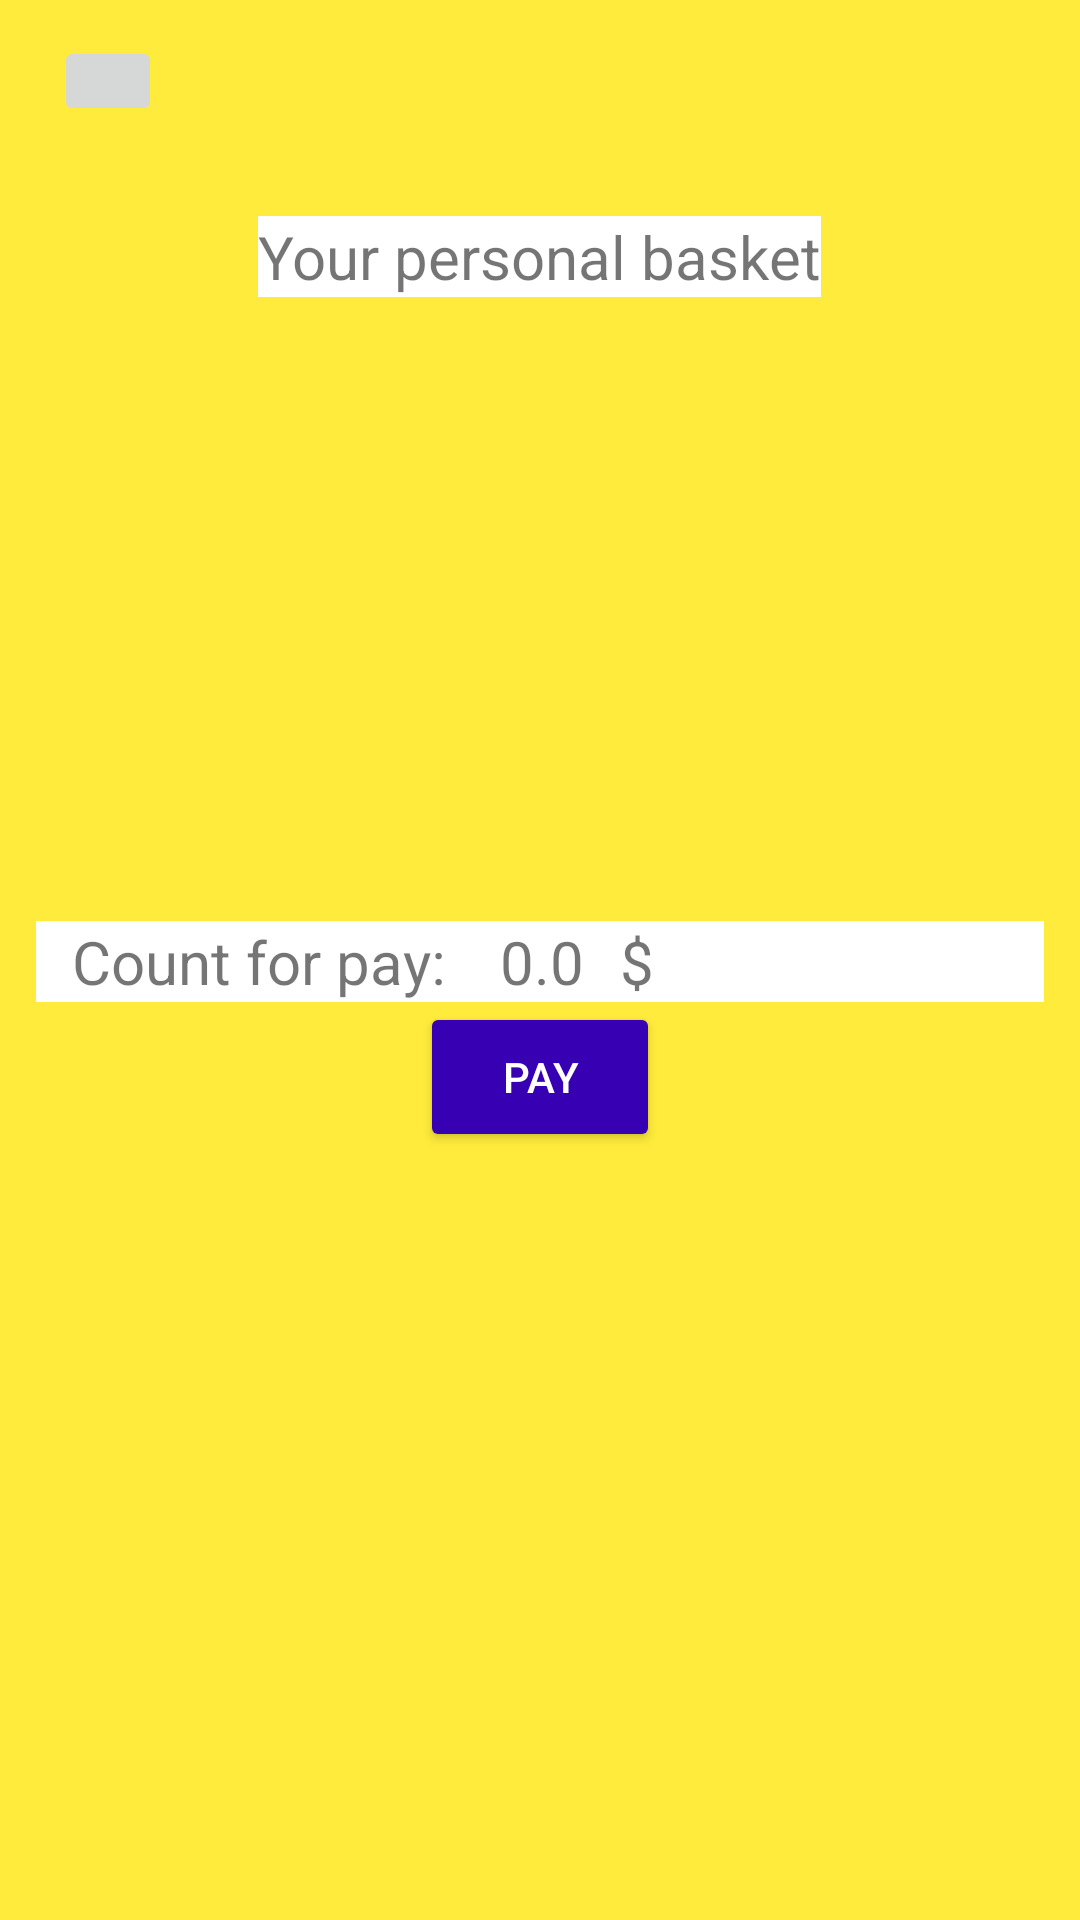

Reconstruct the res/layout file that produces this screen, plus the resources it refers to.
<!-- AndroidManifest.xml: application theme Theme.Argen_shopapi -->
<!-- res/layout/fragment_basket.xml -->
<?xml version="1.0" encoding="utf-8"?>
<LinearLayout xmlns:android="http://schemas.android.com/apk/res/android"
    xmlns:app="http://schemas.android.com/apk/res-auto"
    xmlns:tools="http://schemas.android.com/tools"
    android:layout_width="match_parent"
    android:layout_height="match_parent"
    android:padding="12dp"
    android:orientation="vertical"
    android:background="#FFEB3B"
    tools:context=".ui.dashboard.BasketFragment">

    <ImageButton
        android:id="@+id/btn_back"
        android:layout_width="36dp"
        android:padding="0dp"
        android:layout_height="30dp"
        android:src="@drawable/back"
        android:layout_marginStart="6dp"
        android:scaleType="fitXY"
        android:contentDescription="Back"
        tools:ignore="TouchTargetSizeCheck"
        />

    <TextView
        android:id="@+id/text_dashboeard"
        android:layout_width="wrap_content"
        android:layout_height="wrap_content"
        android:textSize="20sp"
        android:text="Your personal basket"
        android:background="@color/white"
        android:layout_gravity="center_horizontal"
        android:layout_marginTop="30dp"/>

    <androidx.recyclerview.widget.RecyclerView
        android:id="@+id/rv_basket"
        android:layout_width="wrap_content"
        android:layout_height="wrap_content"
        app:layoutManager="androidx.recyclerview.widget.LinearLayoutManager"
        android:orientation="horizontal"
        tools:listitem="@layout/item_product"/>

    <ImageView
        android:id="@+id/place_holder"
        android:layout_width="380dp"
        android:layout_height="180dp"
        android:src="@drawable/no"
        android:visibility="visible"
        android:layout_marginTop="8dp"
        android:layout_gravity="center_horizontal"/>

    <LinearLayout
        android:layout_width="match_parent"
        android:layout_height="wrap_content"
        app:layout_constraintTop_toBottomOf="@+id/rv_basket"
        android:background="@color/white"
        android:layout_marginTop="20dp">
        <TextView
            android:layout_width="wrap_content"
            android:layout_height="wrap_content"
            android:text="Count for pay:"
            android:textSize="20sp"
            android:layout_marginStart="12dp"/>
        <TextView
            android:id="@+id/basket_total_count"
            android:layout_width="wrap_content"
            android:layout_height="wrap_content"
            android:text="0.0"
            android:textSize="20sp"
            android:layout_marginStart="18dp"/>
        <TextView
            android:layout_width="wrap_content"
            android:layout_height="wrap_content"
            android:text="$"
            android:textSize="20sp"
            android:layout_marginStart="12dp"/>
    </LinearLayout>

    <Button
        android:id="@+id/btn_pay"
        android:layout_width="80dp"
        android:layout_height="50dp"
        android:backgroundTint="@color/purple_700"
        android:layout_gravity="center_horizontal"
        android:textAlignment="center"
        android:textColor="@color/white"
        android:text="pay"/>
</LinearLayout>
<!-- res/layout/item_product.xml (included above) -->
<?xml version="1.0" encoding="utf-8"?>
<LinearLayout xmlns:android="http://schemas.android.com/apk/res/android"
    android:layout_width="wrap_content"
    xmlns:app="http://schemas.android.com/apk/res-auto"
    android:orientation="vertical"
    android:padding="14dp"
    android:layout_height="wrap_content">

    <androidx.cardview.widget.CardView
        android:layout_width="wrap_content"
        android:layout_height="wrap_content"
        app:cardCornerRadius="26dp"
        >
        <LinearLayout
            android:layout_width="180dp"
            android:layout_height="wrap_content"
            android:background="#8BC34A"
            android:padding="8dp"
            android:orientation="vertical">


            <androidx.cardview.widget.CardView
                android:layout_width="wrap_content"
                android:layout_height="wrap_content"
                app:cardCornerRadius="24dp"
                android:layout_gravity="center_horizontal">
                <ImageView
                    android:id="@+id/image_card"
                    android:layout_width="120dp"
                    android:layout_height="120dp"
                    android:src="@drawable/asics"
                    android:layout_gravity="center_horizontal"/>

            </androidx.cardview.widget.CardView>

            <LinearLayout
                android:layout_width="match_parent"
                android:layout_height="wrap_content"
                android:orientation="vertical"
                android:layout_gravity="center_horizontal"
                >
                <TextView
                    android:id="@+id/model_id"
                    android:layout_width="wrap_content"
                    android:layout_height="wrap_content"
                    android:visibility="gone"
                    android:text="model_id" />
                <TextView
                    android:id="@+id/name_product_card"
                    android:layout_width="wrap_content"
                    android:layout_height="wrap_content"
                    android:text="Asics gel NYC"
                    android:textSize="18dp"
                    android:textStyle="bold"
                    android:layout_marginStart="16dp" />

                <LinearLayout
                    android:layout_width="wrap_content"
                    android:layout_height="wrap_content"
                    android:layout_gravity="center_horizontal">
                    <TextView
                        android:id="@+id/price_card"
                        android:layout_width="wrap_content"
                        android:layout_height="wrap_content"
                        android:textSize="26dp"
                        android:text="130"
                        android:textStyle="bold"
                        android:layout_marginRight="10dp"
                        android:layout_marginLeft="38dp"
                        />
                    <TextView
                        android:id="@+id/icon_currency"
                        android:layout_width="wrap_content"
                        android:layout_height="wrap_content"
                        android:textSize="26dp"
                        android:text="$"
                        android:textStyle="bold"
                        android:layout_marginRight="10dp"
                        />
                </LinearLayout>

                <TextView
                    android:id="@+id/description_card"
                    android:layout_width="wrap_content"
                    android:layout_height="wrap_content"
                    android:text="фцуша уцгар угцуар шцуарш  цуаштш цуао гцуа шугашгцу"
                    android:textSize="20dp"
                    android:layout_marginRight="2dp"
                    android:layout_marginLeft="9dp"
                    android:textAlignment="center"
                    android:visibility="gone"
                    />

                <TextView
                    android:id="@+id/ability_card"
                    android:layout_width="wrap_content"
                    android:layout_height="wrap_content"
                    android:textSize="12dp"
                    android:text="Conts like these shoes"/>

                <ImageButton
                    android:id="@+id/btn_zoom"
                    android:layout_width="60dp"
                    android:layout_height="40dp"
                    android:layout_marginEnd="18dp"
                    android:layout_gravity="right"
                    android:src="@android:drawable/ic_menu_edit"
                    android:contentDescription="more"
                    />
            </LinearLayout>
        </LinearLayout>
        <ImageView
            android:id="@+id/tovar_favorite_check"
            android:layout_width="150dp"
            android:layout_height="150dp"
            android:layout_marginBottom="20dp"
            android:src="@drawable/morea"
            android:layout_gravity="center"

            android:visibility="invisible"/>

    </androidx.cardview.widget.CardView>

</LinearLayout>
<!-- resources referenced by this layout -->
<resources>
  <!-- drawable asics: jpg bitmap (drawable, 115738 bytes) -->
  <!-- drawable morea: png bitmap (drawable, 11347 bytes) -->
  <style name="Theme.Argen_shopapi" parent="Theme.MaterialComponents.DayNight.NoActionBar">
          
          <item name="colorPrimary">@color/purple_500</item>
          <item name="colorPrimaryVariant">@color/purple_700</item>
          <item name="colorOnPrimary">@color/white</item>
          
          <item name="colorSecondary">@color/teal_200</item>
          <item name="colorSecondaryVariant">@color/teal_700</item>
          <item name="colorOnSecondary">@color/black</item>
          
          <item name="android:statusBarColor">?attr/colorPrimaryVariant</item>
          
      </style>
  <!-- not gathered from this repository: default colours our renderer supplied (Android Studio template values) -->
  <color name="purple_500">#FF6200EE</color>
  <color name="purple_700">#FF3700B3</color>
  <color name="teal_200">#FF03DAC5</color>
  <color name="teal_700">#FF018786</color>
  <color name="black">#FF000000</color>
  <color name="white">#FFFFFFFF</color>
</resources>
